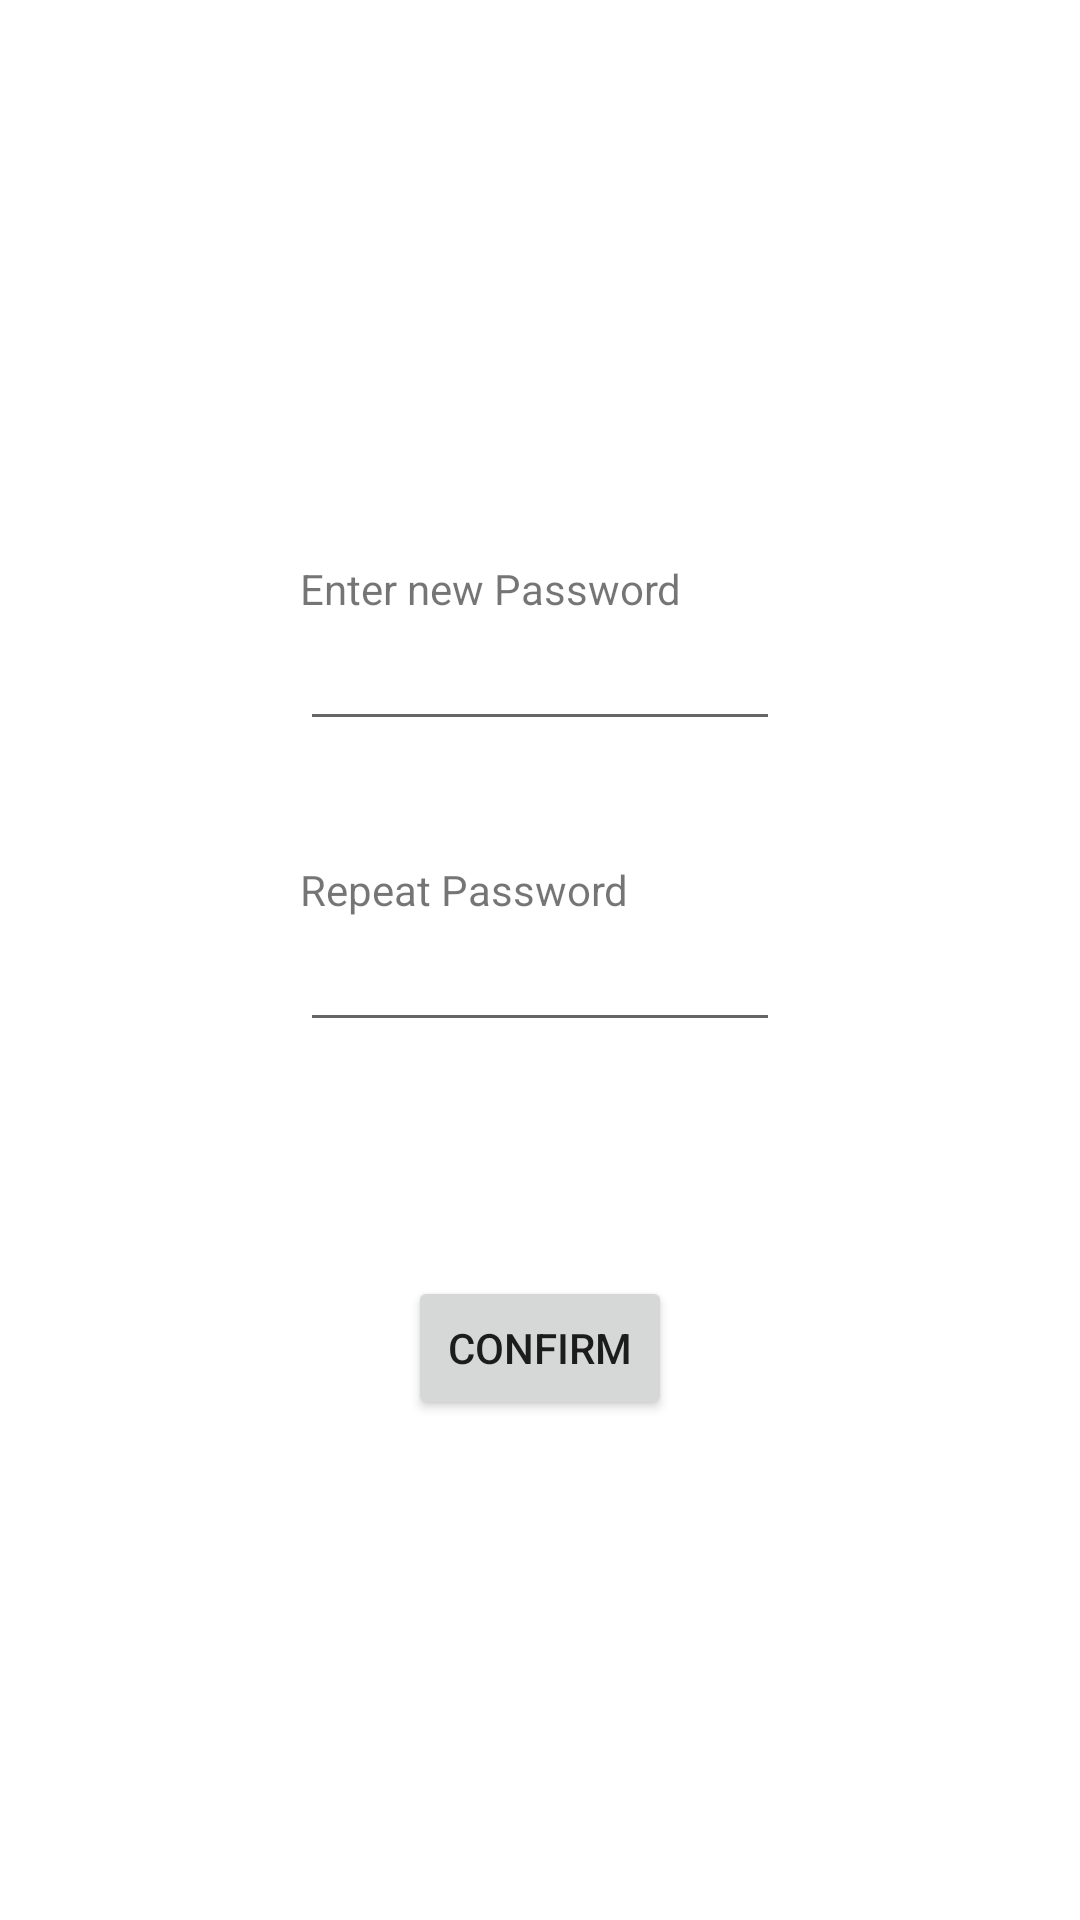

Write the Android layout XML for this screen, with the resource values it uses.
<!-- AndroidManifest.xml: application theme Theme.Helio -->
<!-- res/layout/activity_create_password.xml -->
<?xml version="1.0" encoding="utf-8"?>
<androidx.constraintlayout.widget.ConstraintLayout xmlns:android="http://schemas.android.com/apk/res/android"
    xmlns:app="http://schemas.android.com/apk/res-auto"
    xmlns:tools="http://schemas.android.com/tools"
    android:layout_width="match_parent"
    android:layout_height="match_parent"
    tools:context=".CreatePasswordActivity">

    <LinearLayout
        android:layout_width="0dp"
        android:layout_height="0dp"
        android:gravity="center"
        android:orientation="vertical"
        app:layout_constraintBottom_toBottomOf="parent"
        app:layout_constraintEnd_toEndOf="parent"
        app:layout_constraintStart_toStartOf="parent"
        app:layout_constraintTop_toTopOf="parent">

        <TextView
            android:id="@+id/textView2"
            android:layout_width="wrap_content"
            android:layout_height="wrap_content"
            android:layout_marginTop="20dp"
            android:layout_marginStart="100dp"
            android:layout_gravity="left"
            android:text="Enter new Password"
            />

        <EditText
            android:id="@+id/password"
            android:layout_width="wrap_content"
            android:layout_height="wrap_content"
            android:layout_marginStart="100dp"
            android:layout_marginEnd="100dp"
            android:ems="100"
            android:layout_gravity="left"

            android:inputType="numberPassword"
            />

        <TextView
            android:id="@+id/textView3"
            android:layout_width="wrap_content"
            android:layout_height="wrap_content"
            android:layout_marginTop="40dp"
            android:layout_marginStart="100dp"
            android:layout_gravity="left"
            android:text="Repeat Password"
            />


        <EditText
            android:id="@+id/passwordRepeat"
            android:layout_width="wrap_content"
            android:layout_height="wrap_content"

            android:layout_marginStart="100dp"
            android:layout_marginEnd="100dp"
            android:ems="100"
            android:layout_gravity="left"

            android:inputType="numberPassword"
            />



    <Button
        android:id="@+id/button"
        android:layout_width="wrap_content"
        android:layout_height="wrap_content"
        android:layout_marginTop="78dp"
        android:text="CONFIRM"
        />

    </LinearLayout>
</androidx.constraintlayout.widget.ConstraintLayout>
<!-- resources referenced by this layout -->
<resources>
  <style name="Theme.Helio" parent="Theme.MaterialComponents.DayNight.DarkActionBar">
          
          <item name="colorPrimary">@color/purple_500</item>
          <item name="colorPrimaryVariant">@color/purple_700</item>
          <item name="colorOnPrimary">@color/white</item>
          
          <item name="colorSecondary">@color/teal_200</item>
          <item name="colorSecondaryVariant">@color/teal_700</item>
          <item name="colorOnSecondary">@color/black</item>
          
          <item name="android:statusBarColor">?attr/colorPrimaryVariant</item>
          
      </style>
  <!-- not gathered from this repository: default colours our renderer supplied (Android Studio template values) -->
  <color name="purple_500">#FF6200EE</color>
  <color name="purple_700">#FF3700B3</color>
  <color name="teal_200">#FF03DAC5</color>
  <color name="teal_700">#FF018786</color>
  <color name="black">#FF000000</color>
  <color name="white">#FFFFFFFF</color>
</resources>
